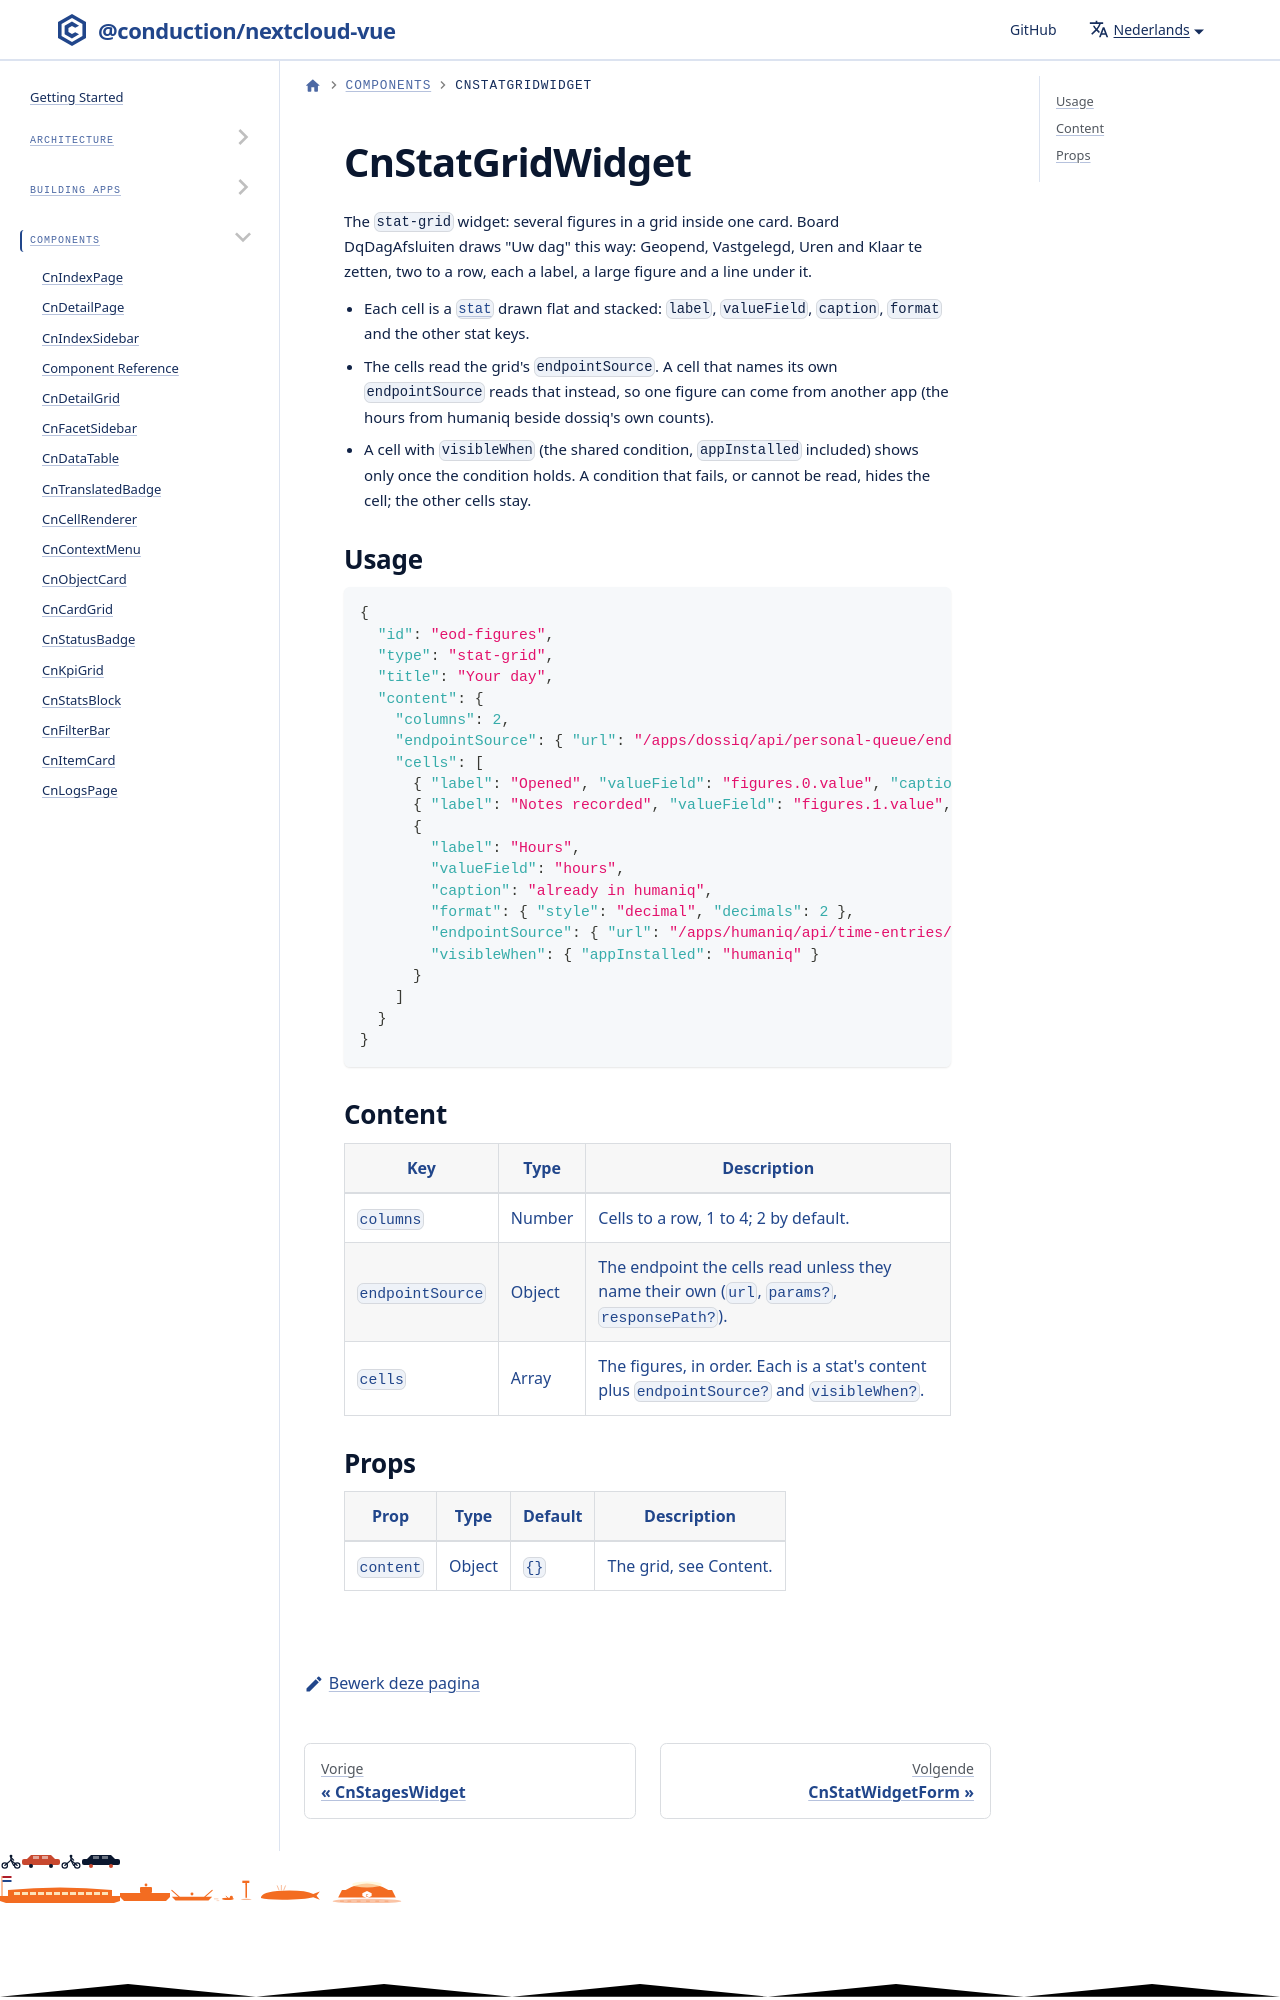

repository: ConductionNL/nextcloud-vue · page: nl/docs/components/cn-stat-grid-widget/index.html · generator: docusaurus

# CnStatGridWidget

The `stat-grid` widget: several figures in a grid inside one card. Board DqDagAfsluiten draws "Uw dag" this way: Geopend, Vastgelegd, Uren and Klaar te zetten, two to a row, each a label, a large figure and a line under it.
